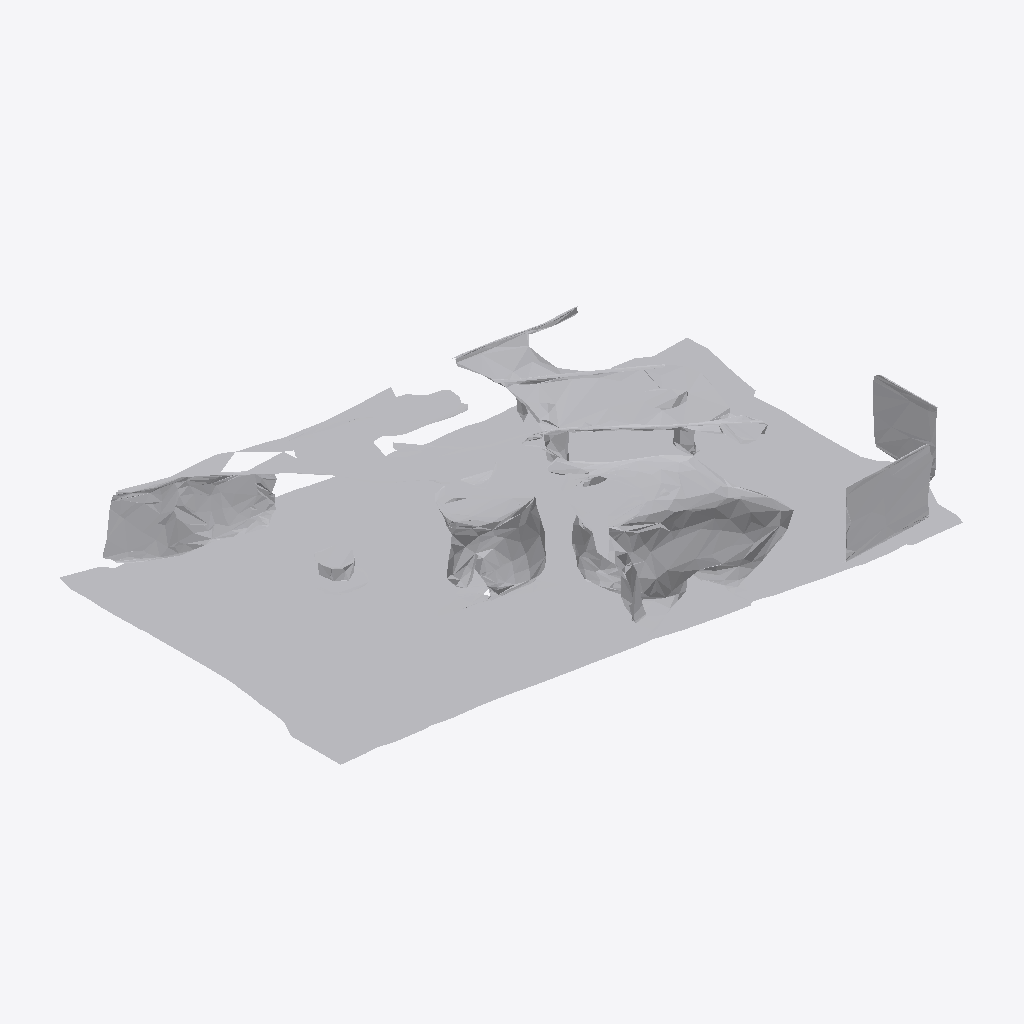
Isometric view of an IFC building model (IFC-SPF (STEP), schema IFC4, length unit metre), seen from the south-west, elements coloured by IFC class: 1 other element (light grey).
Extent 1.0 m × 0.7 m × 0.1 m (x, y, z). Storeys (1): Ground Floor at 0.00 m. Elements (1): 1 IfcFurniture.

HEADER;
FILE_DESCRIPTION(('ViewDefinition [CoordinationView]'),'2;1');
FILE_NAME('','2026-07-12T07:56:09',(''),(''),'IfcOpenShell 0.8.0','IfcOpenShell 0.8.0','');
FILE_SCHEMA(('IFC4'));
ENDSEC;
DATA;
#17=IFCPROJECT('3vTW1mtr14DBNbP3gji1wl',#5,'Office Project',$,$,$,$,(#15),#10);
#20=IFCSITE('0TzJpTNn11pwz9ZlrJ2OUq',#5,'Site',$,$,#19,$,$,.ELEMENT.,$,$,$,$,$);
#22=IFCBUILDING('10QqoJ4gDD0hdLguAtnxk9',#5,'Building',$,$,#21,$,$,.ELEMENT.,$,$,$);
#24=IFCBUILDINGSTOREY('3WYNRmkxvBoOr33x9WdhpL',#5,'Ground Floor',$,$,#23,$,$,.ELEMENT.,0.0);
#35=IFCFURNITURE('3x8E68P9nCsQeZczjeKd2z',#5,'list06_mirror',$,$,#34,#31,$,$);
ENDSEC;
